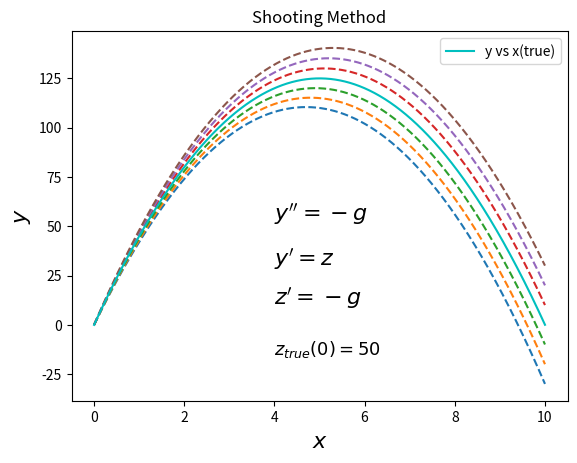

Recreate this plot in Python.
import numpy as np
import matplotlib.pyplot as plt
#dz/dx=-10=f(x,y)
def f(x,y):
    return (-10)
#dy/dx=z=g(x,z)
def g(x,z):
    return (z)

h=0.001
a=0
b=10
A=40
B=60
z_initial=np.linspace(A,B,B-A+1) ##Setting up z(0) from 40 to 60.
y_initial=0
N=b-a
n=int(N/h)
x=np.linspace(a,b,n+1)
z=np.zeros((z_initial.size,x.size))    
for i in range(len(z_initial)):
        z1=[]
        z1.append(z_initial[i])
        for j in range(n):
            ze=z1[j]+f(x[j],z1[j])*h
            z1.append(ze)
        z[i]=z1
Y=np.zeros((z_initial.size,x.size))   
for i in range(z_initial.size):
    y=[]
    y.append(y_initial)
    for j in range(n):
        ye=y[j]+g(x[j],z[i][j])*h
        y.append(ye)
    Y[i]=y
    count=0

p=[]
for i in range(z_initial.size):
    p.append(abs(Y[i][n]))
###########################Use of numpy.argmin######################
count=np.argmin(p,axis=0)

print("The value of z(0) is given by:",z[count][0])
plt.xlabel(r'$x$',fontsize=16)
plt.ylabel(r'$y$',fontsize=16)
for k in [x for x in range(7,14) if x != count]:
    plt.plot(x,Y[k],'--')
plt.plot(x,Y[10],color = 'c',label = 'y vs x(true)')
plt.text(4, 53, r"$y''=-g$", fontsize=16)
plt.text(4, 30, r"$y'=z$", fontsize=16)
plt.text(4, 10, r"$z'=-g$", fontsize=16)
plt.text(4, -15, r"$z_{true}(0)=50$", fontsize=13)
plt.title('Shooting Method')
plt.legend()
#plt.grid()
plt.show()





    
